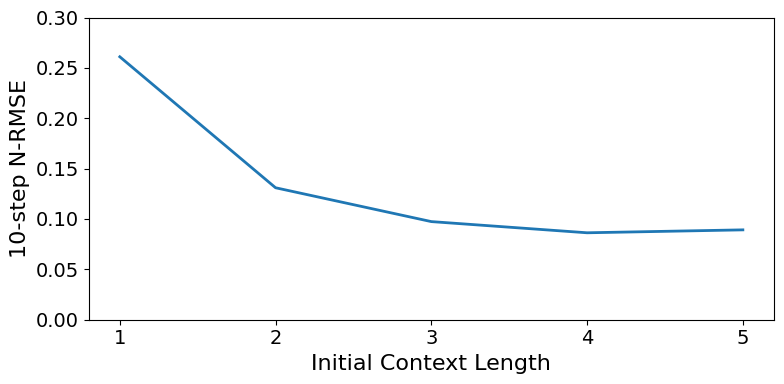

This chart was generated by the following Python code:
import matplotlib.pyplot as plt

# General settings for high-quality plots
plt.rcParams.update({
    'figure.figsize': (8, 4),             # Size of the figure
    'font.size': 12,                       # Font size for text
    'axes.labelsize': 16,                  # Font size for x and y labels
    'xtick.labelsize': 14,                 # Font size for x tick labels
    'ytick.labelsize': 14,                 # Font size for y tick labels
    'legend.fontsize': 12,                 # Font size for legend
    'lines.linewidth': 2,                  # Line width
    'lines.markersize': 6,                 # Marker size
    'axes.grid': False,                     # Add grid lines
    'grid.alpha': 0.7,                     # Transparency of grid lines
    'grid.linestyle': '--',                # Style of grid lines
    'grid.color': 'grey',                  # Color of grid lines
    'savefig.dpi': 300,                    # DPI for saved figures
    'savefig.bbox': 'tight',               # Tight bounding box for saved figures
})

colors = ['#1f77b4', '#ff7f0e', '#2ca02c', '#d62728', '#9467bd', '#8c564b', '#e377c2', '#7f7f7f', '#bcbd22', '#17becf']
plt.rcParams['axes.prop_cycle'] = plt.cycler(color=colors)
plt.rcParams['font.family'] = 'serif'
plt.rcParams['font.serif'] = ['Times New Roman']

import numpy as np

# Example data
x = [1, 2, 3, 4, 5]
y = [0.261, 0.131, 0.0974, 0.0863, 0.0892]


# Create a plot
fig, ax = plt.subplots()
ax.plot(x, y)

# Add titles and labels
ax.set_ylabel('10-step N-RMSE')
ax.set_xlabel('Initial Context Length')

# Add a legend
ax.set_xticks(x)
ax.set_ylim([0.0, 0.3])
# Save the figure
plt.savefig('high_quality_plot.pdf')
plt.tight_layout()
# Show the plot
plt.show()

